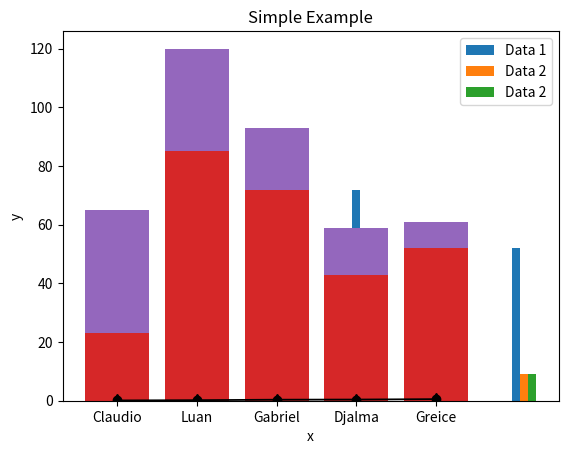

Python code for this plot:
!pip install matplotlib

import matplotlib.pyplot as plt
import numpy as np

np.random.seed(1)

data = np.random.rand(5)
x = ["Claudio", "Luan", "Gabriel", "Djalma", "Greice"]

plt.bar(x, data, color="red")
plt.show()

data1 = [23, 85, 72, 43, 52]
data2 = [42, 35, 21, 16, 9]
width = 0.1
x = np.arange(5) + 1

plt.bar(x, data1, label="Data 1", width=width)
plt.bar(x + width, data2, label="Data 2", width=width)
plt.bar(x + width * 2, data2, label="Data 2", width=width)
plt.ylabel("y")
plt.xlabel("x")
plt.title("Simple Example")
plt.legend()
plt.show()

data1 = [23, 85, 72, 43, 52]
data2 = [42, 35, 21, 16, 9]
x = np.arange(5) + 1

plt.bar(range(len(data1)), data1)
plt.bar(range(len(data2)), data2, bottom=data1)
plt.show()

data = np.random.rand(5)
stds = np.random.rand(5)
x = np.arange(5)

plt.errorbar(x, data, yerr=stds, fmt="-o", c="black", lw=1.3, ms=6, uplims=True, lolims=True)
plt.show()